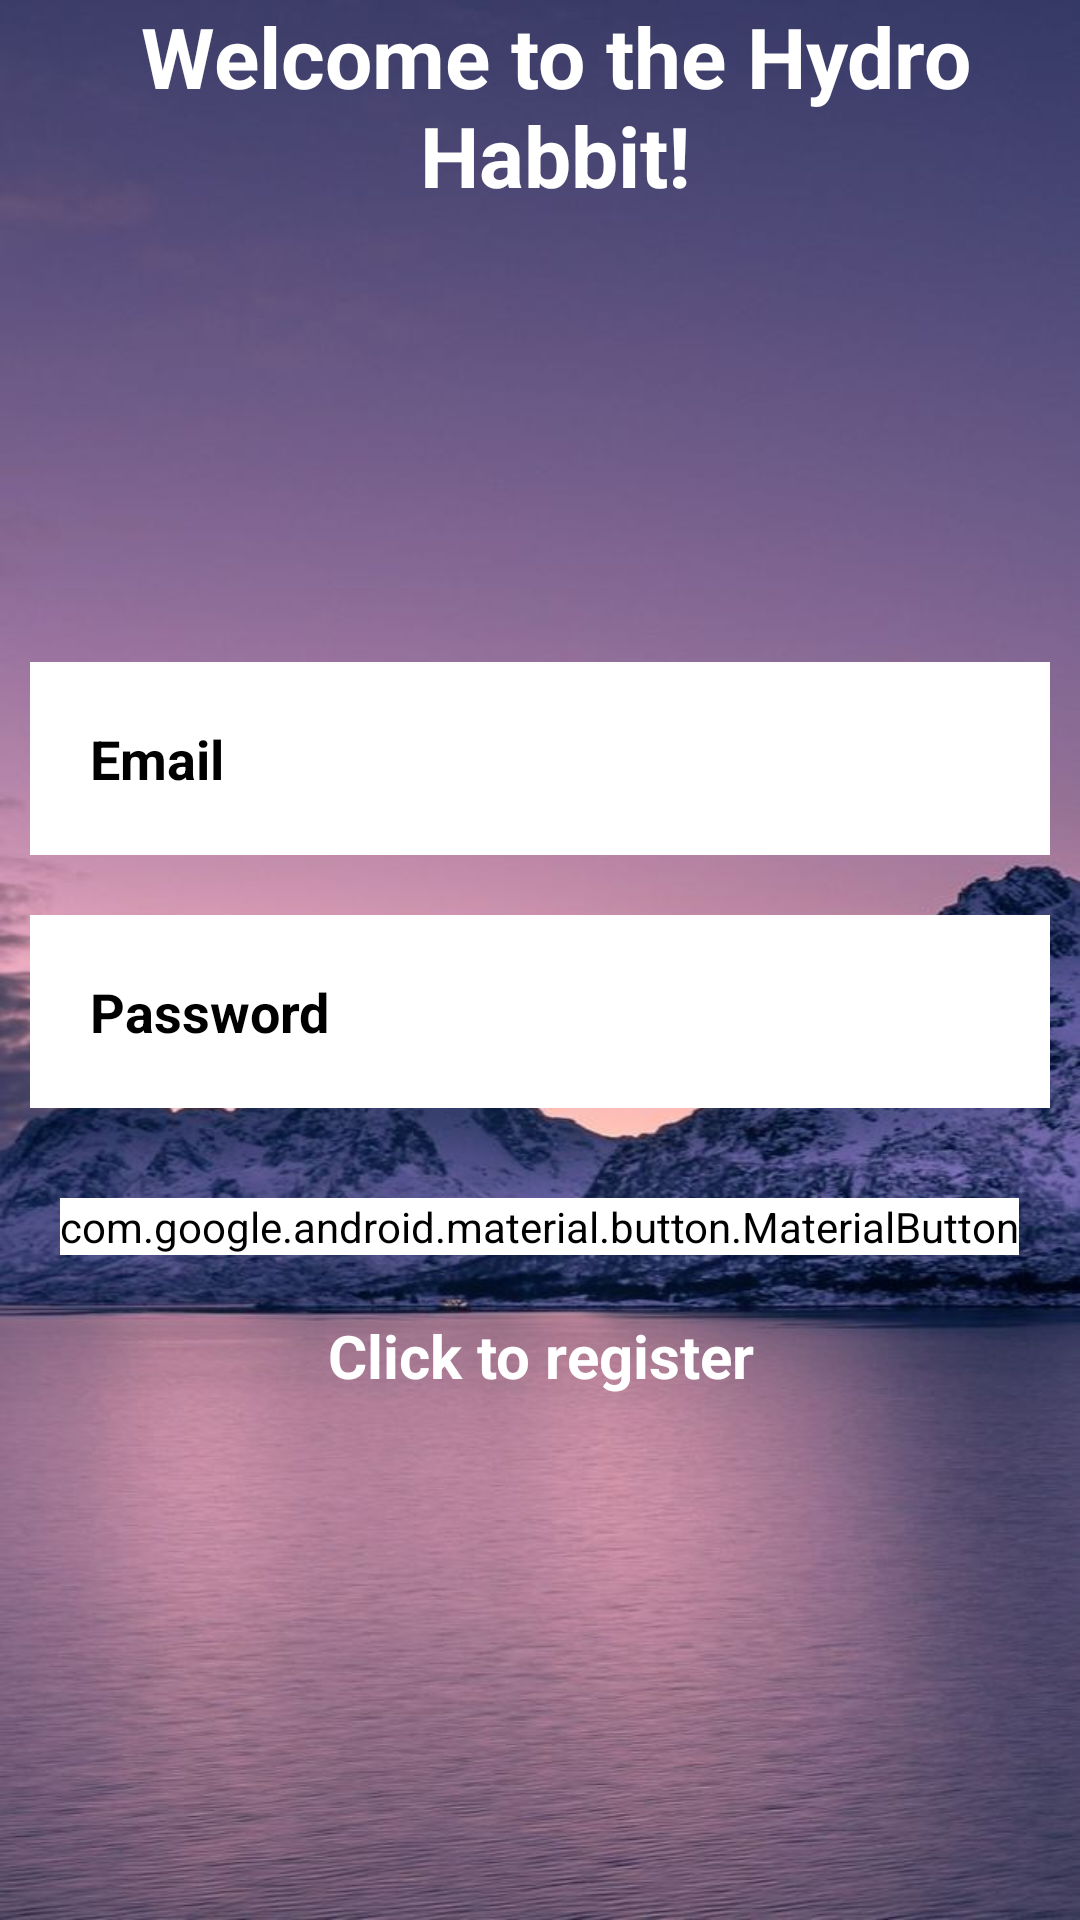

Android layout source for this screen:
<!-- AndroidManifest.xml: application theme Theme.Calculator -->
<!-- res/layout/dactivity_login.xml -->
<?xml version="1.0" encoding="utf-8"?>
<RelativeLayout xmlns:android="http://schemas.android.com/apk/res/android"
    xmlns:app="http://schemas.android.com/apk/res-auto"
    xmlns:tools="http://schemas.android.com/tools"
    android:layout_width="match_parent"
    android:layout_height="match_parent"
    android:background="@drawable/dbackground"
    tools:context=".dMainActivity">
    <TextView
        android:id="@+id/hydrhabbittxt"
        android:layout_width="match_parent"
        android:layout_height="wrap_content"
        android:text="Welcome to the Hydro Habbit!"
        android:layout_marginLeft="10dp"
        android:gravity="center"
        android:textStyle="bold"
        android:textSize="28dp"
        android:textColor="@color/white"
        />

    <TextView
        android:id="@+id/signin"
        android:layout_width="match_parent"
        android:layout_height="wrap_content"
        android:layout_below="@id/hydrhabbittxt"
        android:layout_marginStart="50dp"
        android:layout_marginTop="50dp"
        android:layout_marginEnd="50dp"
        android:layout_marginBottom="50dp"
        android:gravity="center"

        android:textColor="@color/white"
        android:textSize="30dp"
        android:textStyle="bold" />
    <EditText
        android:id="@+id/email"
        android:layout_width="match_parent"
        android:layout_height="wrap_content"
        android:layout_below="@+id/signin"
        android:hint="Email"
        android:textColorHint="@color/black"
        android:textStyle="bold"
        android:background="@color/white"
        android:layout_margin="10dp"
        android:padding="20dp"
        android:drawableLeft="@drawable/dperson"
        android:drawablePadding="20dp"/>

    <EditText
        android:id="@+id/pswd"
        android:layout_width="match_parent"
        android:layout_height="wrap_content"
        android:layout_below="@+id/email"
        android:layout_marginStart="10dp"
        android:layout_marginTop="10dp"
        android:layout_marginEnd="10dp"
        android:layout_marginBottom="10dp"
        android:background="@color/white"
        android:drawableLeft="@drawable/dinfo"
        android:drawablePadding="20dp"
        android:hint="Password"
        android:padding="20dp"
        android:inputType="textPassword"
        android:textColorHint="@color/black"
        android:textStyle="bold" />
    <ProgressBar
        android:id="@+id/progressbar"
        android:layout_width="wrap_content"
        android:layout_height="wrap_content"
        android:visibility="gone"/>

    <com.google.android.material.button.MaterialButton
        android:id="@+id/loginbtn"
        android:layout_width="wrap_content"
        android:layout_height="wrap_content"
        android:layout_below="@+id/pswd"
        android:layout_centerHorizontal="true"
        android:layout_marginStart="20dp"
        android:layout_marginTop="20dp"
        android:layout_marginEnd="20dp"
        android:layout_marginBottom="20dp"
        android:backgroundTint="@color/design_default_color_on_primary"
        android:text="Log In"
        android:textColor="@color/black"
        android:textSize="23dp"
        android:textStyle="bold" />

    
    
    
    
    
    
    
    
    
    
    
    
    
    

    <TextView
        android:id="@+id/registernow"
        android:layout_width="match_parent"
        android:layout_height="wrap_content"
        android:text="Click to register"
        android:textSize="20sp"
        android:textColor="@color/white"
        android:textStyle="bold"
        android:gravity="center"
        android:layout_below="@id/loginbtn"
        />




</RelativeLayout>
<!-- resources referenced by this layout -->
<resources>
  <color name="black">#FF000000</color>
  <color name="white">#FFFFFFFF</color>
  <!-- drawable dbackground: jpg bitmap (drawable, 63945 bytes) -->
  <style name="Theme.Calculator" parent="Base.Theme.Calculator" />
  <style name="Base.Theme.Calculator" parent="Theme.AppCompat.Light.NoActionBar">
          
          
  
          
          <item name="colorPrimary">@color/purple_500</item>
          <item name="colorPrimaryVariant">@color/purple_700</item>
          <item name="colorOnPrimary">@color/white</item>
          
          <item name="colorSecondary">@color/teal_200</item>
          <item name="colorSecondaryVariant">@color/teal_700</item>
          <item name="colorOnSecondary">@color/black</item>
          
          <item name="android:statusBarColor">?attr/colorPrimaryVariant</item>
          
      </style>
  <color name="purple_500">#00A6FF</color>
  <color name="purple_700">#FF3700B3</color>
  <color name="teal_200">#FF03DAC5</color>
  <color name="teal_700">#FF018786</color>
</resources>
